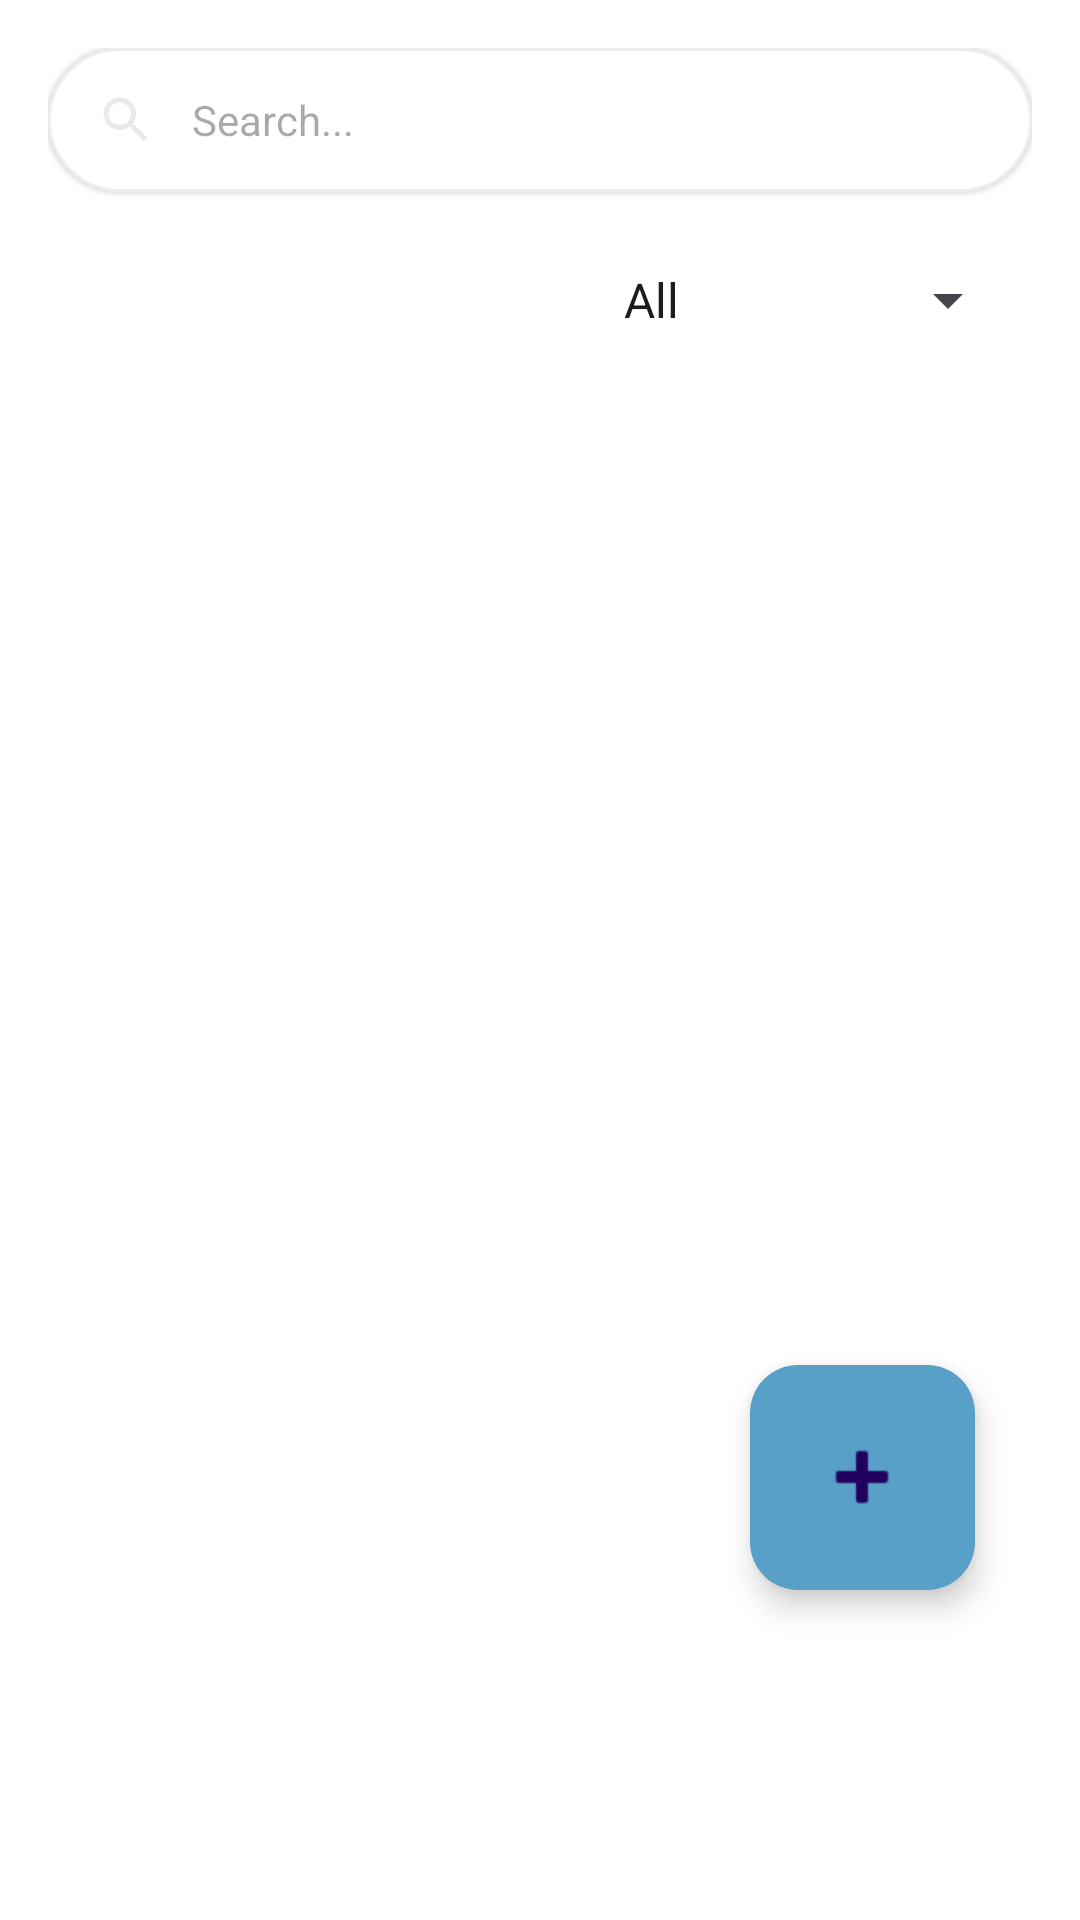

Here is an Android app screen rendered from its layout file. Give the layout XML and the strings, colors and styles it references.
<!-- AndroidManifest.xml: application theme Theme.Sapa -->
<!-- res/layout/fragment_appointments_page.xml -->
<?xml version="1.0" encoding="utf-8"?>
<FrameLayout xmlns:android="http://schemas.android.com/apk/res/android"
    xmlns:app="http://schemas.android.com/apk/res-auto"
    xmlns:tools="http://schemas.android.com/tools"
    android:layout_width="match_parent"
    android:layout_height="match_parent"
    android:id="@+id/main">

    <ScrollView
        android:layout_width="match_parent"
        android:layout_height="match_parent"
        android:background="@color/white"
        android:padding="16dp">

        <LinearLayout
            android:layout_width="match_parent"
            android:layout_height="wrap_content"
            android:orientation="vertical"
            android:paddingBottom="24dp">

            <com.google.android.material.card.MaterialCardView
                android:layout_width="match_parent"
                android:layout_height="wrap_content"
                android:layout_marginBottom="16dp"
                app:cardBackgroundColor="@android:color/white"
                app:cardCornerRadius="24dp"
                app:cardElevation="1dp"
                app:strokeColor="@color/gray_200"
                app:strokeWidth="1dp">

                <LinearLayout
                    android:layout_width="match_parent"
                    android:layout_height="48dp"
                    android:gravity="center_vertical"
                    android:orientation="horizontal"
                    android:paddingStart="16dp"
                    android:paddingEnd="8dp">

                    <ImageView
                        android:layout_width="20dp"
                        android:layout_height="20dp"
                        android:layout_marginEnd="12dp"
                        android:src="@drawable/ic_search"
                        android:tint="@color/gray_500" />

                    <com.google.android.material.textfield.TextInputEditText
                        android:id="@+id/searchBar"
                        android:layout_width="0dp"
                        android:layout_height="wrap_content"
                        android:layout_weight="1"
                        android:background="@null"
                        android:hint="Search..."
                        android:imeOptions="actionSearch"
                        android:inputType="text"
                        android:textSize="14sp" />
                </LinearLayout>
            </com.google.android.material.card.MaterialCardView>

            
            <LinearLayout
                android:layout_width="match_parent"
                android:layout_height="wrap_content"
                android:orientation="horizontal"
                android:gravity="end"
                android:paddingHorizontal="4dp">

                <Spinner
                    android:id="@+id/statusSpinner"
                    android:layout_width="140dp"
                    android:layout_height="wrap_content"
                    android:layout_marginTop="8dp"
                    android:layout_marginBottom="8dp"
                    android:entries="@array/status_appointments"
                    android:spinnerMode="dropdown" />
            </LinearLayout>

            <androidx.recyclerview.widget.RecyclerView
                android:id="@+id/recyclerView"
                android:layout_width="match_parent"
                android:layout_height="wrap_content"
                android:layout_marginTop="8dp"
                android:padding="4dp"/>
        </LinearLayout>
    </ScrollView>

    <com.google.android.material.floatingactionbutton.FloatingActionButton
        android:id="@+id/fab"
        android:layout_width="75dp"
        android:layout_height="75dp"
        android:layout_gravity="bottom|end"
        android:layout_marginEnd="35dp"
        android:layout_marginBottom="80dp"
        android:translationY="-30dp"
        android:backgroundTint="@color/secondary"
        app:srcCompat="@android:drawable/ic_input_add"
        app:maxImageSize="32dp"
        app:fabCustomSize="75dp" />

</FrameLayout>
<!-- resources referenced by this layout -->
<resources>
  <string-array name="status_appointments">
          <item>All</item>
          <item>Approved</item>
          <item>Pending</item>
          <item>Cancelled</item>
  
      </string-array>
  <color name="gray_200">#EEEEEE</color>
  <color name="gray_500">#E9E9E9</color>
  <color name="secondary">#58A0C8</color>
  <color name="white">#FFFFFFFF</color>
  <!-- drawable ic_search (drawable) -->
  <vector xmlns:android="http://schemas.android.com/apk/res/android" android:height="24dp" android:tint="@color/sixth" android:viewportHeight="24" android:viewportWidth="24" android:width="24dp">
        
      <path android:fillColor="@android:color/darker_gray" android:pathData="M15.5,14h-0.79l-0.28,-0.27C15.41,12.59 16,11.11 16,9.5 16,5.91 13.09,3 9.5,3S3,5.91 3,9.5 5.91,16 9.5,16c1.61,0 3.09,-0.59 4.23,-1.57l0.27,0.28v0.79l5,4.99L20.49,19l-4.99,-5zM9.5,14C7.01,14 5,11.99 5,9.5S7.01,5 9.5,5 14,7.01 14,9.5 11.99,14 9.5,14z"/>
      
  </vector>
  <style name="Theme.Sapa" parent="Base.Theme.Sapa" />
  <color name="sixth">#465462</color>
  <style name="Base.Theme.Sapa" parent="Theme.Material3.DayNight.NoActionBar">
          
          
      </style>
</resources>
